Run: headless pygame with SDL's dummy video driver; simulated clock (each Clock.tick advances the game by its frame time, no real sleeping); random seed 0; keys injected as events and as key.get_pressed() state; mouse plan: one left click at the window centre at the start of phase 2, then a move to the lower-right quarter at the start of phase 3.
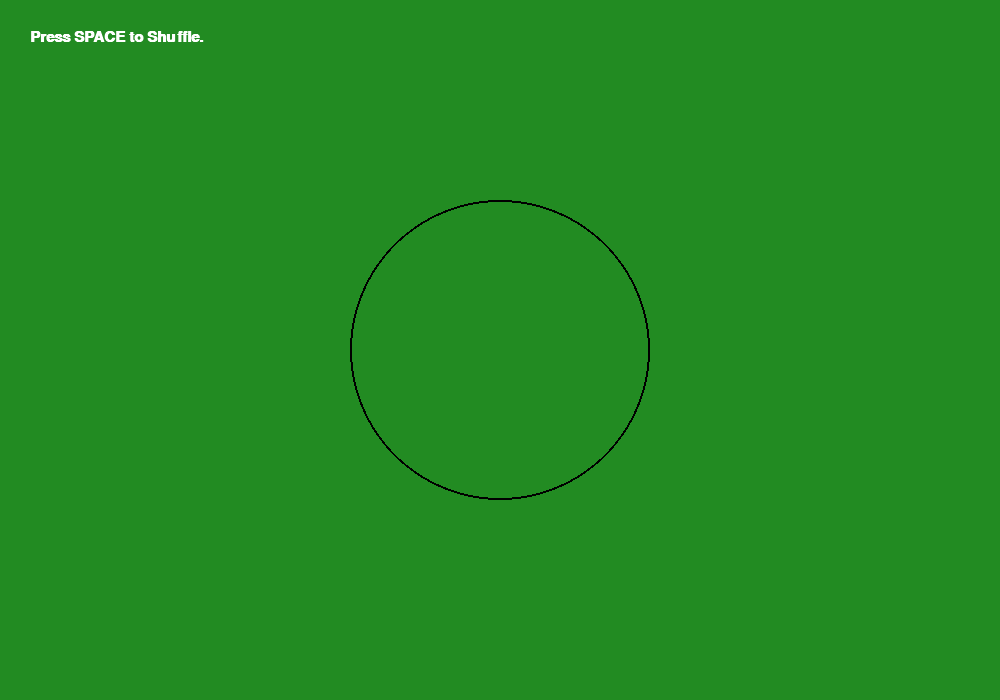
Frame 1 of 4 · flips 1–60 · no input
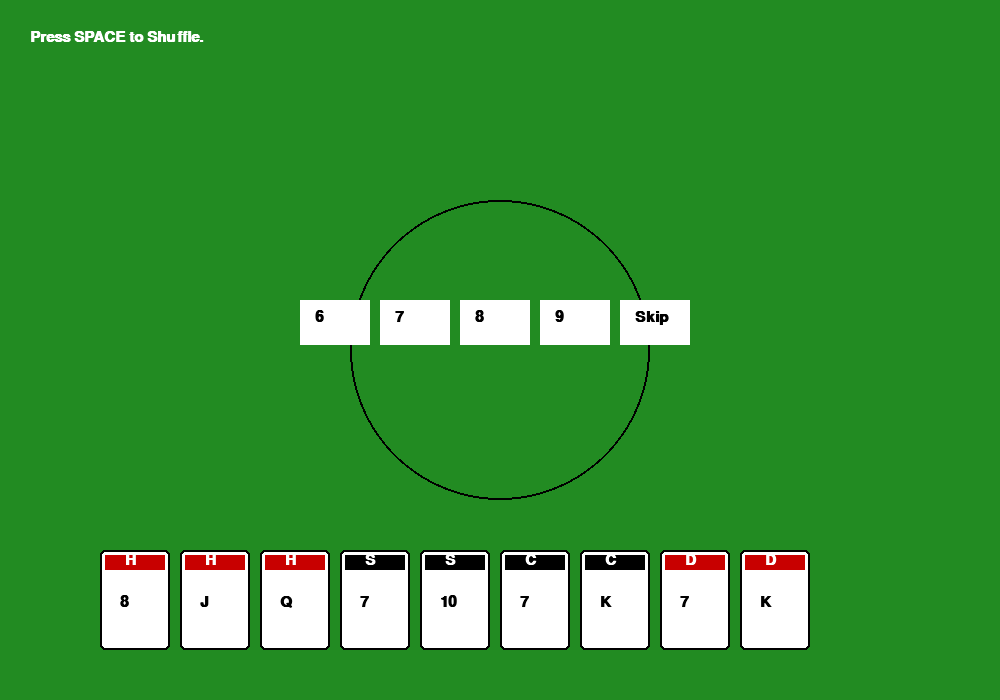
Frame 2 of 4 · flips 61–180 · clicked the window centre · tapped SPACE, RETURN · held RIGHT (→), D
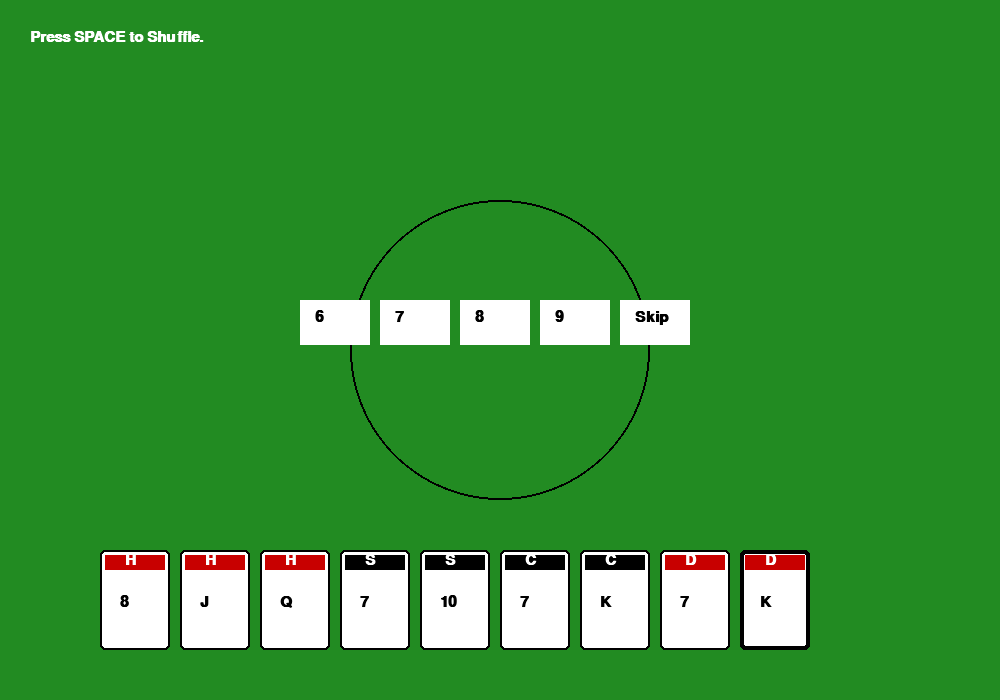
Frame 3 of 4 · flips 181–300 · moved the mouse to the lower-right quarter · held DOWN (↓), S
Frame 4 of 4 · flips 301–420 · held LEFT (←), A, UP (↑), W · screen unchanged from frame 3, image omitted

The pygame program that drew these frames:

import pygame
import random
import sys

# --- CONFIG ---
SCREEN_WIDTH, SCREEN_HEIGHT = 1000, 700
CARD_WIDTH, CARD_HEIGHT = 70, 100
FPS = 60

# Colors
GREEN, WHITE, BLACK, RED = (34, 139, 34), (255, 255, 255), (0, 0, 0), (200, 0, 0)
GOLD, GRAY = (255, 215, 0), (150, 150, 150)
SUIT_COLORS = {"Hearts": RED, "Diamonds": RED, "Spades": BLACK, "Clubs": BLACK}
SUIT_LETTERS = {"Hearts": "H", "Spades": "S", "Clubs": "C", "Diamonds": "D"}

class Card:
    def __init__(self, suit, rank, is_joker=False, joker_type=None):
        self.suit = suit
        self.rank = rank
        self.is_joker = is_joker
        self.joker_type = joker_type
        self.rect = pygame.Rect(0, 0, CARD_WIDTH, CARD_HEIGHT)
        
    def get_sort_value(self):
        suit_order = {"Hearts": 0, "Spades": 1, "Clubs": 2, "Diamonds": 3, None: 4}
        return (suit_order[self.suit], self.rank)

    def get_display_rank(self):
        if self.is_joker: return self.joker_type[0]
        mapping = {11: "J", 12: "Q", 13: "K", 14: "A"}
        return mapping.get(self.rank, str(self.rank))

class HokmGame:
    def __init__(self):
        self.deck = self.create_deck()
        self.players = [[], [], [], []]
        self.game_phase = "SHUFFLE"
        self.status_msg = "Press SPACE to Shuffle."
        self.bid_buttons = []
        self.hokm_buttons = []
        self.current_bid = 5
        self.bid_winner = None
        self.hokm_suit = None
        self.turn_index = 0 # 0: User, 1: Bot Left, 2: Partner, 3: Bot Right
        self.table_cards = [] # List of (player_index, Card)
        self.is_8_trick_special = False

    def create_deck(self):
        deck = []
        for suit in ["Hearts", "Spades", "Clubs", "Diamonds"]:
            for rank in range(6, 15):
                if rank == 6 and suit not in ["Hearts", "Spades"]: continue
                deck.append(Card(suit, rank))
        deck.append(Card(None, 15, True, "Black"))
        deck.append(Card(None, 16, True, "Red"))
        return deck

    def sort_hand(self, p_idx):
        self.players[p_idx].sort(key=lambda x: x.get_sort_value())

    def deal_cards(self):
        for _ in range(3):
            for i in range(4):
                for _ in range(3): self.players[i].append(self.deck.pop())
        for i in range(4): self.sort_hand(i)
        self.game_phase = "BID"
        self.create_bid_ui()

    def create_bid_ui(self):
        self.bid_buttons = []
        for i, opt in enumerate(["6", "7", "8", "9", "Skip"]):
            rect = pygame.Rect(300 + (i * 80), 300, 70, 45)
            self.bid_buttons.append((rect, opt))

    def bot_bidding(self):
        for i in range(1, 4):
            power_cards = [c for c in self.players[i] if c.rank >= 13 or c.is_joker]
            if len(power_cards) > 3 and self.current_bid < 8:
                self.current_bid += 1
                self.bid_winner = i
        
        if self.bid_winner is None: self.bid_winner = 0
        self.is_8_trick_special = self.current_bid >= 8

        if self.bid_winner == 0:
            self.game_phase = "CHOOSE_HOKM"
            self.create_hokm_ui()
        else:
            self.hokm_suit = random.choice(["Hearts", "Spades", "Clubs", "Diamonds"])
            self.start_play_phase()

    def create_hokm_ui(self):
        self.hokm_buttons = []
        for i, suit in enumerate(["Hearts", "Spades", "Clubs", "Diamonds"]):
            rect = pygame.Rect(300 + (i * 100), 400, 90, 45)
            self.hokm_buttons.append((rect, suit))

    def start_play_phase(self):
        self.game_phase = "PLAY"
        # Person to the right of bidder starts
        self.turn_index = (self.bid_winner + 1) % 4
        self.status_msg = f"Hokm: {self.hokm_suit}. Player {self.turn_index}'s turn."

    def play_card(self, player_idx, card_idx):
        card = self.players[player_idx].pop(card_idx)
        self.table_cards.append((player_idx, card))
        self.turn_index = (self.turn_index + 1) % 4
        
        if len(self.table_cards) == 4:
            self.status_msg = "Trick Complete! (Logic for winner coming next...)"
            # For now, just clear the table after a delay or click
        else:
            self.status_msg = f"Turn: Player {self.turn_index}"

    def bot_play(self):
        if self.turn_index != 0 and self.game_phase == "PLAY":
            # Simple AI: Play the first valid card
            # In a real game, we would check for lead suit, but for now:
            self.play_card(self.turn_index, 0)

def main():
    pygame.init()
    screen = pygame.display.set_mode((SCREEN_WIDTH, SCREEN_HEIGHT))
    font = pygame.font.SysFont("Arial", 22, bold=True)
    game = HokmGame()
    clock = pygame.time.Clock()

    while True:
        screen.fill(GREEN)
        m_pos = pygame.mouse.get_pos()
        
        for event in pygame.event.get():
            if event.type == pygame.QUIT: pygame.quit(); sys.exit()
            if event.type == pygame.KEYDOWN and event.key == pygame.K_SPACE and game.game_phase == "SHUFFLE":
                game.game_phase = "CUT"
            if event.type == pygame.MOUSEBUTTONDOWN:
                if game.game_phase == "CUT":
                    random.shuffle(game.deck); game.deal_cards()
                elif game.game_phase == "BID":
                    for rect, val in game.bid_buttons:
                        if rect.collidepoint(m_pos):
                            if val != "Skip": 
                                game.current_bid = int(val); game.bid_winner = 0
                            game.bot_bidding()
                elif game.game_phase == "CHOOSE_HOKM":
                    for rect, suit in game.hokm_buttons:
                        if rect.collidepoint(m_pos):
                            game.hokm_suit = suit; game.start_play_phase()
                elif game.game_phase == "PLAY" and game.turn_index == 0:
                    for i, card in enumerate(game.players[0]):
                        if card.rect.collidepoint(m_pos):
                            game.play_card(0, i); break

        # AI Turn trigger
        if game.game_phase == "PLAY" and game.turn_index != 0:
            pygame.time.delay(500) # Wait a bit so it's not instant
            game.bot_play()

        # Draw Table
        pygame.draw.circle(screen, BLACK, (SCREEN_WIDTH//2, SCREEN_HEIGHT//2), 150, 2)
        for i, (p_idx, card) in enumerate(game.table_cards):
            # Positioning cards on table based on who played them
            pos_map = {0: (465, 400), 1: (350, 280), 2: (465, 180), 3: (580, 280)}
            x, y = pos_map[p_idx]
            pygame.draw.rect(screen, WHITE, (x, y, CARD_WIDTH, CARD_HEIGHT), border_radius=5)
            pygame.draw.rect(screen, BLACK, (x, y, CARD_WIDTH, CARD_HEIGHT), 2, border_radius=5)
            screen.blit(font.render(card.get_display_rank() + SUIT_LETTERS.get(card.suit, ""), True, BLACK), (x+10, y+35))

        # Draw Player Hand
        for i, card in enumerate(game.players[0]):
            x, y = 100 + (i * 80), 550
            card.rect = pygame.Rect(x, y, CARD_WIDTH, CARD_HEIGHT)
            pygame.draw.rect(screen, WHITE, card.rect, border_radius=5)
            pygame.draw.rect(screen, BLACK, card.rect, 2 if not card.rect.collidepoint(m_pos) else 4, border_radius=5)
            if not card.is_joker:
                pygame.draw.rect(screen, SUIT_COLORS[card.suit], (x+5, y+5, CARD_WIDTH-10, 15))
                screen.blit(font.render(SUIT_LETTERS[card.suit], True, WHITE), (x+25, y+3))
            screen.blit(font.render(card.get_display_rank(), True, BLACK), (x+20, y+45))

        screen.blit(font.render(game.status_msg, True, WHITE), (30, 30))
        if game.game_phase == "BID":
            for rect, val in game.bid_buttons:
                pygame.draw.rect(screen, WHITE, rect); screen.blit(font.render(val, True, BLACK), (rect.x+15, rect.y+10))
        if game.game_phase == "CHOOSE_HOKM":
            for rect, suit in game.hokm_buttons:
                pygame.draw.rect(screen, WHITE, rect); screen.blit(font.render(suit[0], True, RED if suit in ["Hearts", "Diamonds"] else BLACK), (rect.x+35, rect.y+10))

        pygame.display.flip(); clock.tick(FPS)

if __name__ == "__main__": main()
